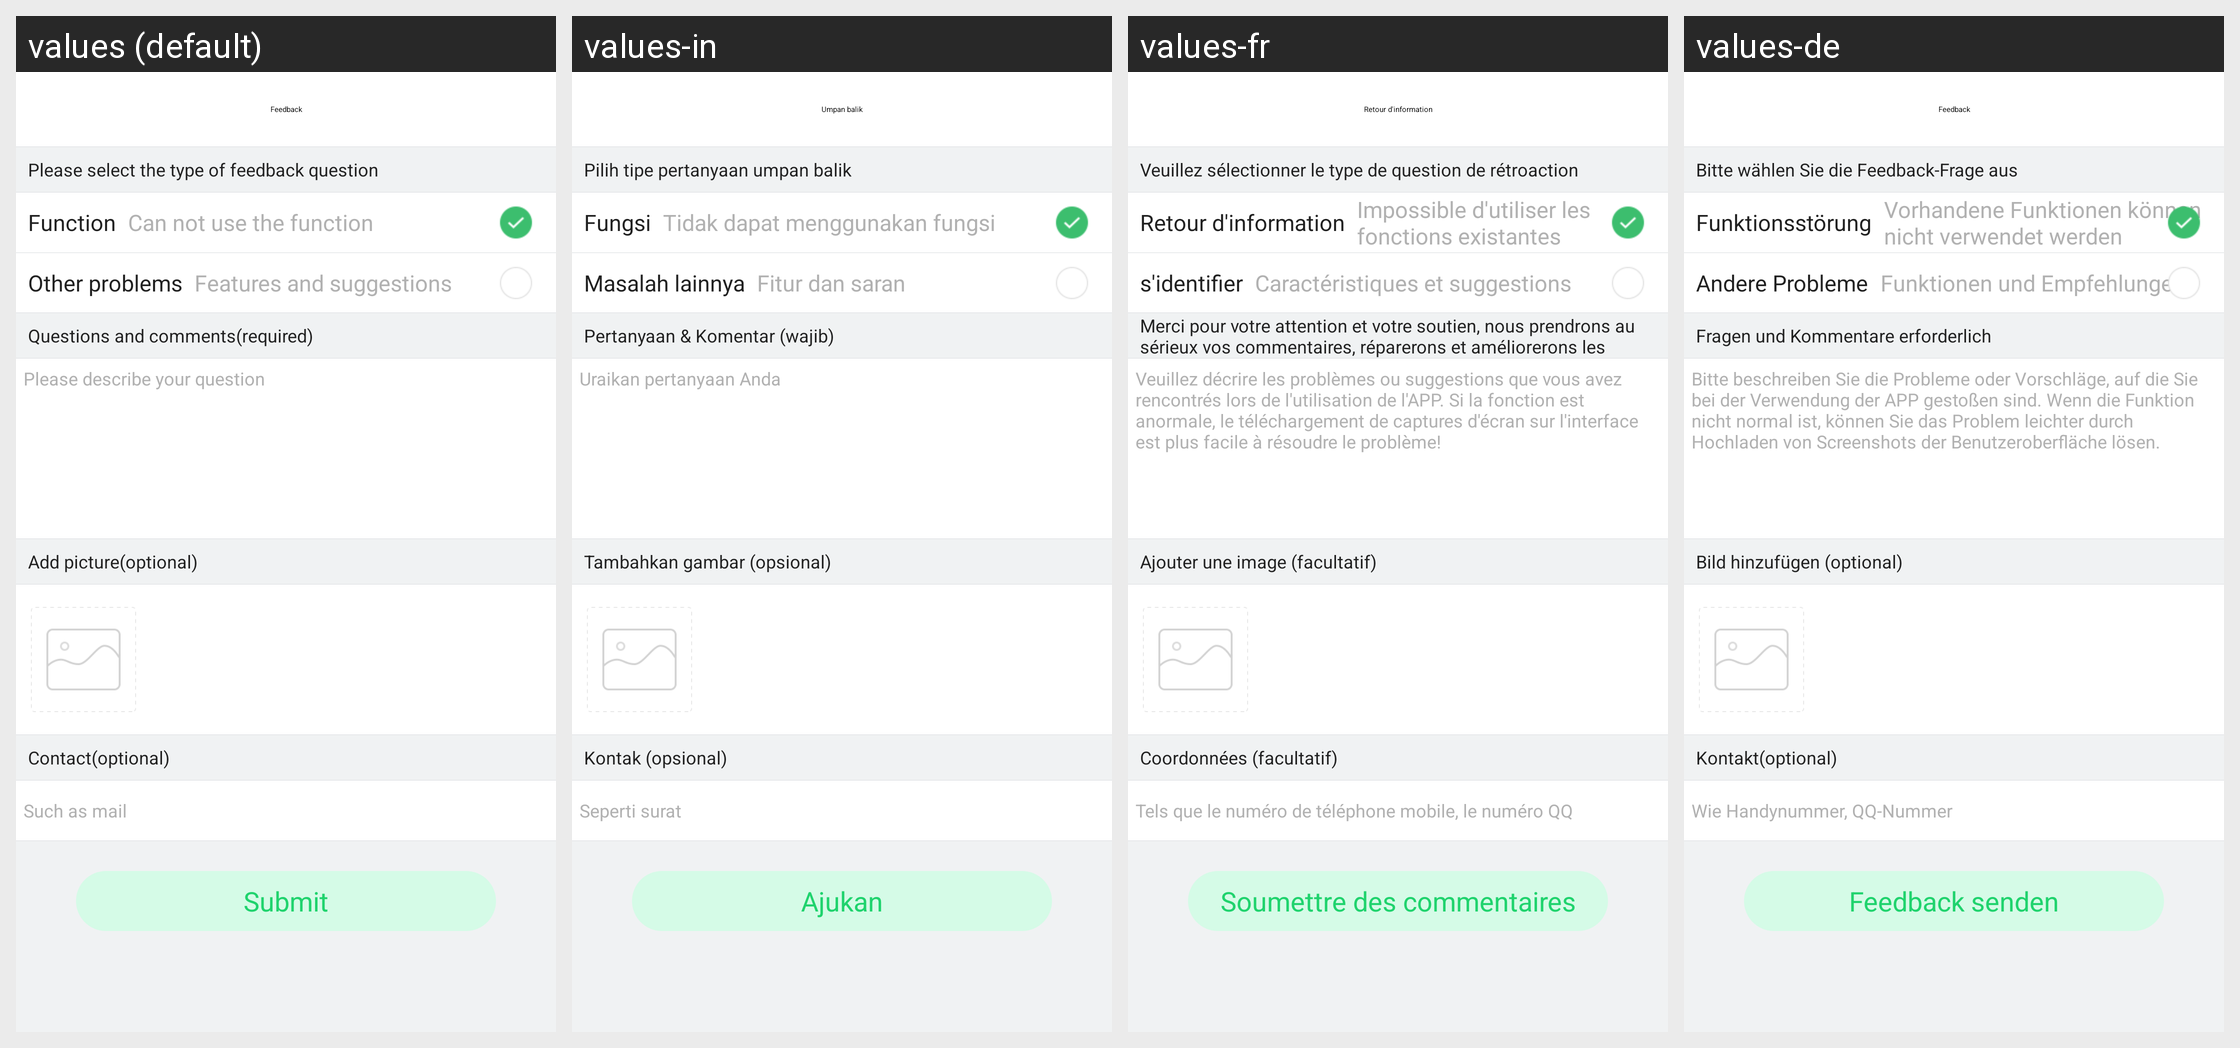

Locale-by-locale string values for the Android screen shown in this grid:
Android screen res/layout/activity_feedback_content_new.xml rendered under 4 locales, left to right: values (default), values-in, values-fr, values-de. Device: Nexus 5 (rendered at 1080×1920; each locale shown at half size, 540×960, under a caption strip naming it); theme AppTheme.
Other locales in the repository, not shown: values-af, values-am, values-ar, values-az, values-be, values-bg, values-bn, values-bs, values-ca, values-cs, values-da, values-el, values-en-rGB, values-es, values-es-rUS, values-et, values-eu, values-fa, values-fi, values-fr-rCA, values-gl, values-gu, values-hi, values-hi-rIN, values-hr, values-hu, values-hy, values-is, values-it, values-iw, values-ja, values-ka, values-kk, values-km, values-kn, values-ko, values-ky, values-lo, values-lt, values-lv, values-mk, values-ml, values-mn, values-mr, values-ms, values-my, values-nb, values-ne, values-nl, values-pa, values-pl, values-pt, values-pt-rPT, values-ro, values-ru, values-si, values-sk, values-sl, values-sq, values-sr, values-sv, values-sw, values-ta, values-te, values-th, values-tl, values-tr, values-uk, values-ur, values-uz, values-vi, values-zh-rCN, values-zh-rHK, values-zh-rMO, values-zh-rTW, values-zu.
Strings drawn on this screen, with the default value and each locale's value (text and hints the layout hard-codes, and strings that could not be matched under every locale, appear in the picture but are not listed):

feedback
  values: Feedback
  values-in: Umpan balik
  values-fr: Retour d'information
  values-de: Feedback

fb_title_1
  values: Please select the type of feedback question
  values-in: Pilih tipe pertanyaan umpan balik
  values-fr: Veuillez sélectionner le type de question de rétroaction
  values-de: Bitte wählen Sie die Feedback-Frage aus

fb_title_2
  values: Function
  values-in: Fungsi
  values-fr: Retour d'information
  values-de: Funktionsstörung

fb_content_1
  values: Can not use the function
  values-in: Tidak dapat menggunakan fungsi
  values-fr: Impossible d'utiliser les fonctions existantes
  values-de: Vorhandene Funktionen können nicht verwendet werden

fb_title_3
  values: Other problems
  values-in: Masalah lainnya
  values-fr: s'identifier
  values-de: Andere Probleme

fb_content_2
  values: Features and suggestions
  values-in: Fitur dan saran
  values-fr: Caractéristiques et suggestions
  values-de: Funktionen und Empfehlungen

fb_title_4
  values: Questions and comments(required)
  values-in: Pertanyaan & Komentar (wajib)
  values-fr: Merci pour votre attention et votre soutien, nous prendrons au sérieux vos commentaires, réparerons et améliorerons les fonctions connexes dès que
  values-de: Fragen und Kommentare erforderlich

fb_content_3
  values: Please describe your question
  values-in: Uraikan pertanyaan Anda
  values-fr: Veuillez décrire les problèmes ou suggestions que vous avez rencontrés lors de l'utilisation de l'APP. Si la fonction est anormale, le téléchargement de captures d'écran sur l'interface est plus facile à résoudre le problème!
  values-de: Bitte beschreiben Sie die Probleme oder Vorschläge, auf die Sie bei der Verwendung der APP gestoßen sind. Wenn die Funktion nicht normal ist, können Sie das Problem leichter durch Hochladen von Screenshots der Benutzeroberfläche lösen.

fb_title_5
  values: Add picture(optional)
  values-in: Tambahkan gambar (opsional)
  values-fr: Ajouter une image (facultatif)
  values-de: Bild hinzufügen (optional)

fb_title_6
  values: Contact(optional)
  values-in: Kontak (opsional)
  values-fr: Coordonnées (facultatif)
  values-de: Kontakt(optional)

fb_content_4
  values: Such as mail
  values-in: Seperti surat
  values-fr: Tels que le numéro de téléphone mobile, le numéro QQ
  values-de: Wie Handynummer, QQ-Nummer

fb_submit
  values: Submit
  values-in: Ajukan
  values-fr: Soumettre des commentaires
  values-de: Feedback senden
